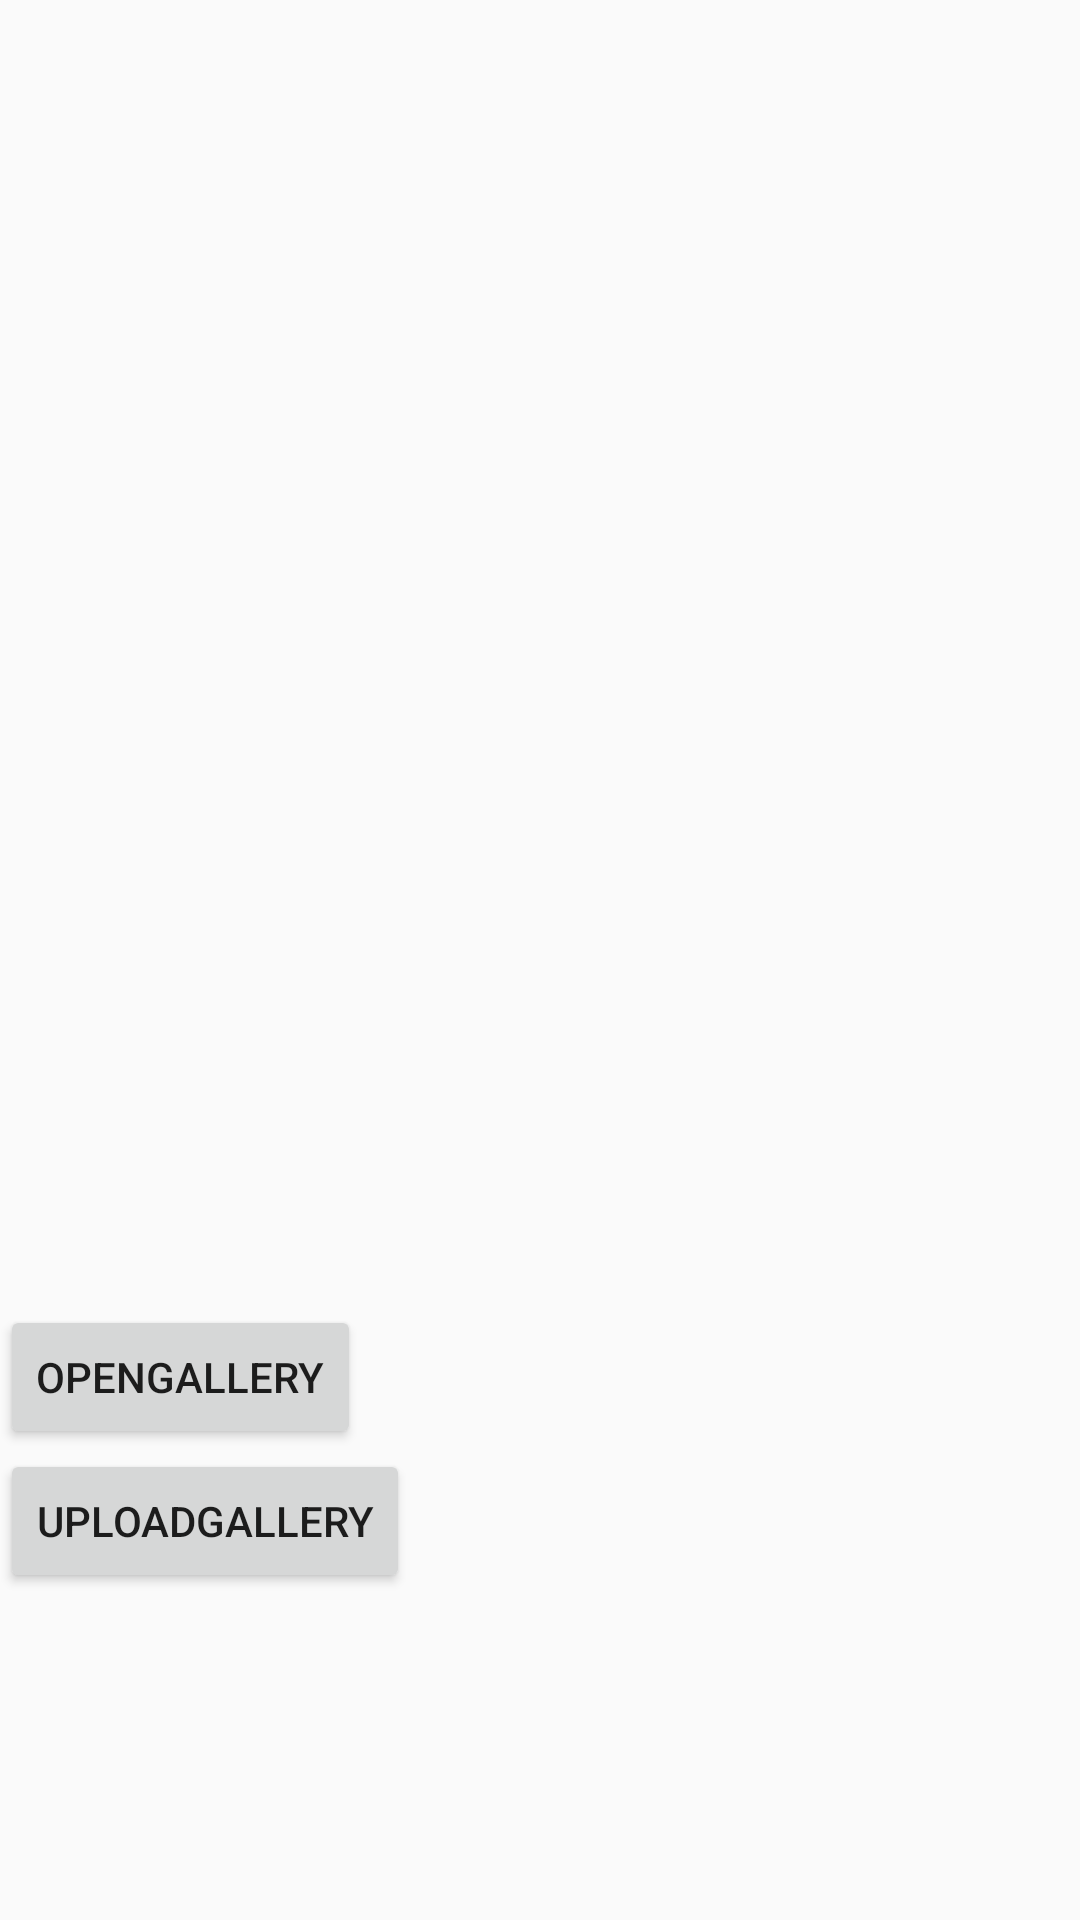

Layout XML and referenced resources for this Android screen:
<!-- AndroidManifest.xml: application theme AppTheme -->
<!-- res/layout/activity_image.xml -->
<?xml version="1.0" encoding="utf-8"?>
<androidx.appcompat.widget.LinearLayoutCompat
    xmlns:android="http://schemas.android.com/apk/res/android"
    xmlns:app="http://schemas.android.com/apk/res-auto"
    xmlns:tools="http://schemas.android.com/tools"
    android:layout_width="match_parent"
    android:layout_height="match_parent"
    android:orientation="vertical"
    tools:context=".ImageActivity">

    <ImageView
        android:layout_width="match_parent"
        android:layout_height="435dp"
        android:id="@+id/showImage_ImageView"/>

    <Button
        android:text="openGallery"
        android:layout_width="wrap_content"
        android:layout_height="wrap_content"
        android:id="@+id/open_Gallery_button"/>
    <Button
        android:text="uploadGallery"
        android:layout_width="wrap_content"
        android:layout_height="wrap_content"
        android:id="@+id/upload_Gallery_button"/>
</androidx.appcompat.widget.LinearLayoutCompat>
<!-- resources referenced by this layout -->
<resources>
  <style name="AppTheme" parent="Theme.AppCompat.Light.DarkActionBar">
          <item name="windowActionBar">false</item>
  
          <item name="windowNoTitle">true</item>
          
          <item name="colorPrimary">@color/colorPrimary</item>
          <item name="colorPrimaryDark">@color/colorPrimaryDark</item>
          <item name="colorAccent">@color/colorAccent</item>
      </style>
  <color name="colorPrimary">#6200EE</color>
  <color name="colorPrimaryDark">#3700B3</color>
  <color name="colorAccent">#03DAC5</color>
</resources>
